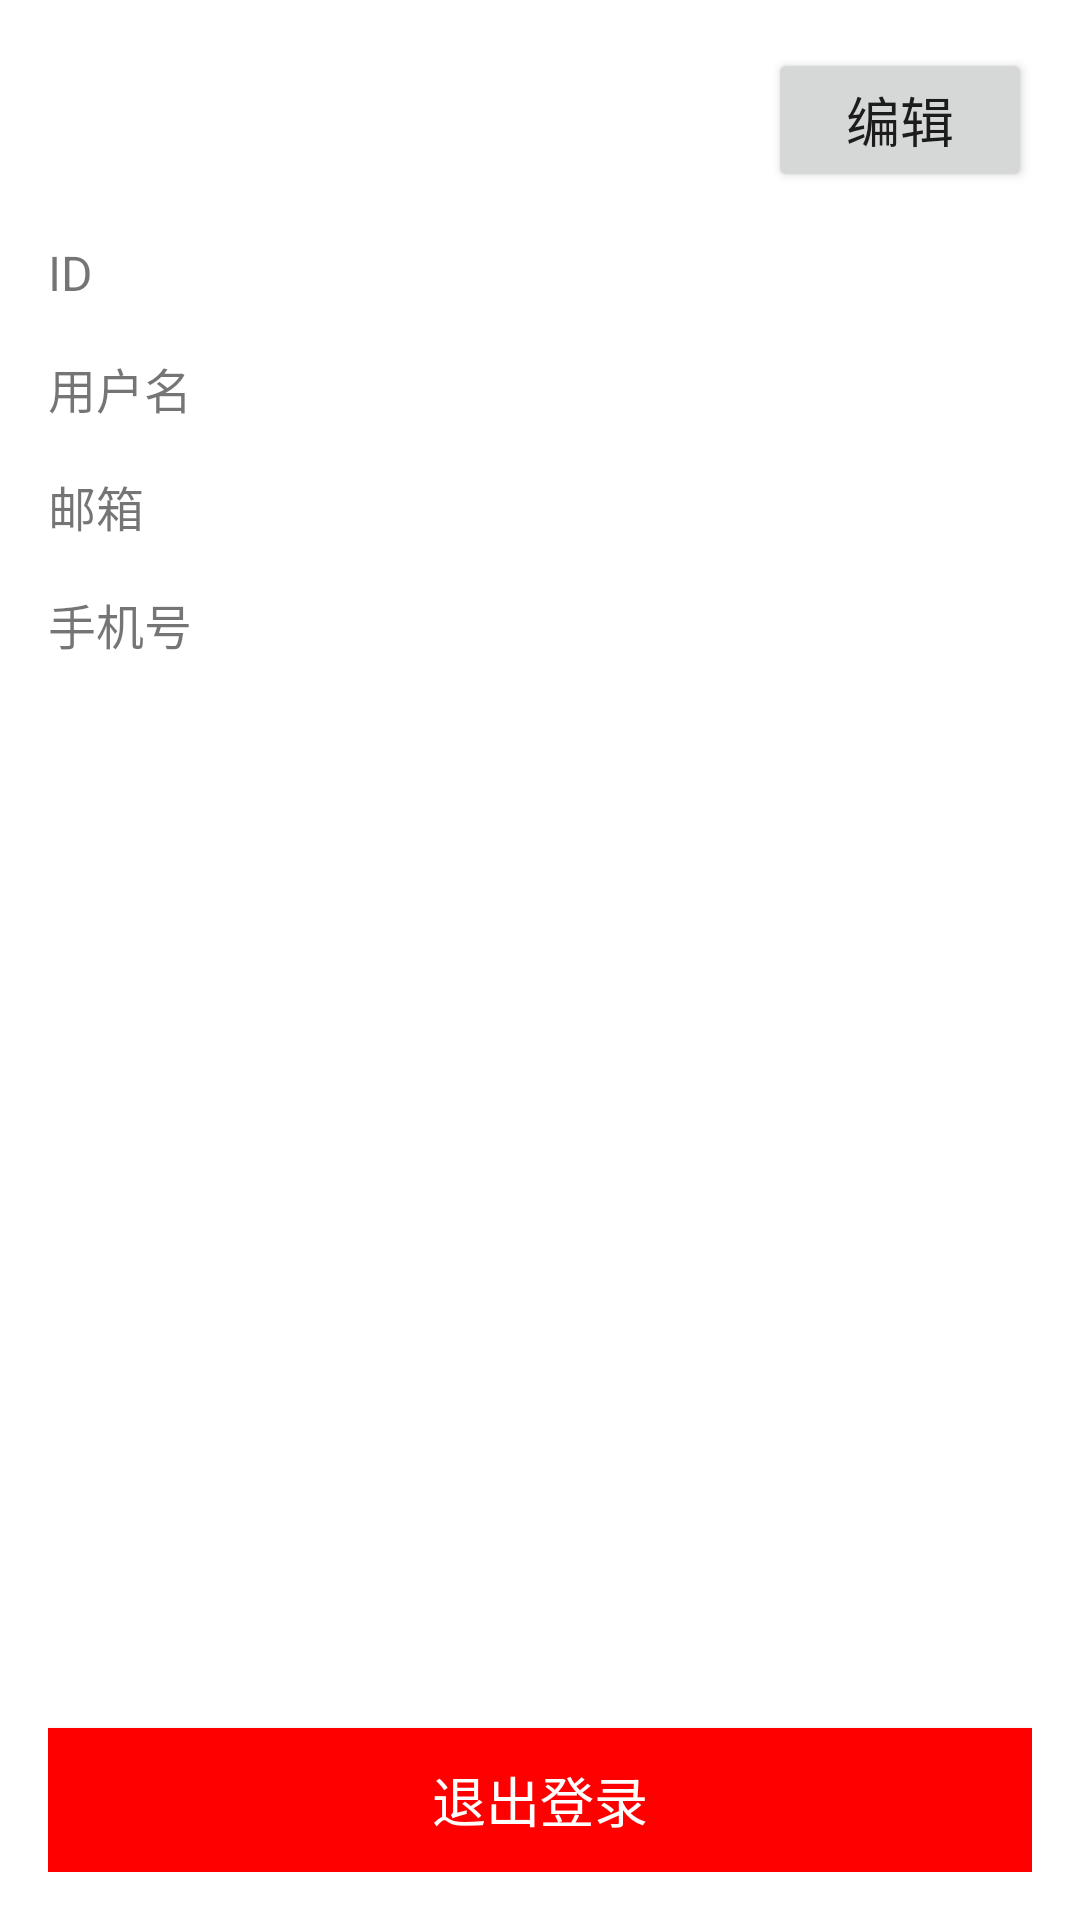

Here is an Android app screen rendered from its layout file. Give the layout XML and the strings, colors and styles it references.
<!-- AndroidManifest.xml: application theme Theme.LocationBaseWall -->
<!-- res/layout/fragment_profile.xml -->
<?xml version="1.0" encoding="utf-8"?>
<FrameLayout xmlns:android="http://schemas.android.com/apk/res/android"
    xmlns:tools="http://schemas.android.com/tools"
    android:layout_width="match_parent"
    android:layout_height="match_parent"
    tools:context=".home.ProfileFragment">

    <LinearLayout
        android:layout_width="match_parent"
        android:layout_height="match_parent"
        android:orientation="vertical"
        android:padding="16dp">
        <LinearLayout
            android:layout_width="match_parent"
            android:layout_height="match_parent"
            android:orientation="vertical"
            android:layout_weight="1">

            <LinearLayout
                android:layout_width="match_parent"
                android:layout_height="wrap_content"
                android:orientation="horizontal"
                android:gravity="center_vertical"
                android:weightSum="1">

                <ImageView
                    android:id="@+id/profileShowImageView"
                    android:layout_width="0dp"
                    android:layout_height="wrap_content"
                    android:layout_gravity="center_vertical"
                    android:layout_weight="0.2"
                    android:adjustViewBounds="true"
                    android:scaleType="fitCenter"
                    android:src="@drawable/default_img"
                    />
                <ImageView
                    android:id="@+id/profileEditImageView"
                    android:layout_width="0dp"
                    android:layout_height="wrap_content"
                    android:layout_gravity="center_vertical"
                    android:layout_weight="0.2"
                    android:adjustViewBounds="true"
                    android:scaleType="fitCenter"
                    android:src="@drawable/default_img"
                    android:visibility="gone"
                    />
                <View
                    android:layout_width="0dp"
                    android:layout_height="match_parent"
                    android:layout_weight="0.8"
                    >

                </View>
                <Button
                    android:id="@+id/profileEditButton"
                    android:layout_width="wrap_content"
                    android:layout_height="wrap_content"
                    android:text="编辑"
                    android:textSize="@dimen/font_size_middle_big"
                    android:gravity="center"
                    />

                <Button
                    android:id="@+id/profileSaveButton"
                    android:layout_width="wrap_content"
                    android:layout_height="wrap_content"
                    android:layout_marginLeft="@dimen/small_margin"
                    android:gravity="center"
                    android:text="保存"
                    android:textSize="@dimen/font_size_middle_big"
                    android:visibility="gone"
                    />

                <Button
                    android:id="@+id/profileCancelButton"
                    android:layout_width="wrap_content"
                    android:layout_height="wrap_content"
                    android:layout_marginLeft="@dimen/small_margin"
                    android:text="取消"
                    android:textSize="@dimen/font_size_middle_big"
                    android:gravity="center"
                    android:visibility="gone"
                    />


            </LinearLayout>

            <TextView
                android:id="@+id/profileIdTextView"
                android:layout_width="wrap_content"
                android:layout_height="wrap_content"
                android:layout_marginTop="@dimen/common_margin"
                android:text="ID"
                android:textSize="@dimen/font_size_middle"
                />


            <TextView
                android:id="@+id/textViewUsername"
                android:layout_width="wrap_content"
                android:layout_height="wrap_content"
                android:layout_marginTop="@dimen/common_margin"
                android:text="用户名"
                android:textSize="@dimen/font_size_middle"
                />

            <EditText
                android:id="@+id/editTextUsername"
                android:layout_width="match_parent"
                android:layout_height="wrap_content"
                android:layout_marginTop="@dimen/common_margin"
                android:hint="用户名"
                android:inputType="text"
                android:textSize="@dimen/font_size_middle"
                android:visibility="gone"
                />

            <TextView
                android:id="@+id/textViewEmail"
                android:layout_width="wrap_content"
                android:layout_height="wrap_content"
                android:layout_marginTop="@dimen/common_margin"
                android:text="邮箱"
                android:textSize="@dimen/font_size_middle"
                />

            <EditText
                android:id="@+id/editTextEmail"
                android:layout_width="match_parent"
                android:layout_height="wrap_content"
                android:layout_marginTop="@dimen/common_margin"
                android:hint="邮箱"
                android:inputType="textEmailAddress"
                android:textSize="@dimen/font_size_middle"
                android:visibility="gone"
                />

            <TextView
                android:id="@+id/textViewPhone"
                android:layout_width="wrap_content"
                android:layout_height="wrap_content"
                android:layout_marginTop="@dimen/common_margin"
                android:text="手机号"
                android:textSize="@dimen/font_size_middle"
                />

            <EditText
                android:id="@+id/editTextPhone"
                android:layout_width="match_parent"
                android:layout_height="wrap_content"
                android:layout_marginTop="@dimen/common_margin"
                android:hint="手机号"
                android:inputType="phone"
                android:textSize="@dimen/font_size_middle"
                android:visibility="gone"
                />
        </LinearLayout>

        <Button
            android:id="@+id/profileLogoutButton"
            android:layout_width="match_parent"
            android:layout_height="wrap_content"
            android:background="#FF0000"
            android:text="退出登录"
            android:textColor="@color/white"
            android:textSize="@dimen/font_size_middle_big"
            tools:ignore="TextContrastCheck" />

    </LinearLayout>



</FrameLayout>
<!-- resources referenced by this layout -->
<resources>
  <color name="white">#FFFFFFFF</color>
  <dimen name="common_margin">16dp</dimen>
  <dimen name="font_size_middle">16sp</dimen>
  <dimen name="font_size_middle_big">18sp</dimen>
  <dimen name="small_margin">8dp</dimen>
  <style name="Theme.LocationBaseWall" parent="Theme.MaterialComponents.DayNight.DarkActionBar">
          
  
  
  
  
  
  
  
  
  
  
  
  
  
  
  
  
  
          
  
  
  
      </style>
</resources>
